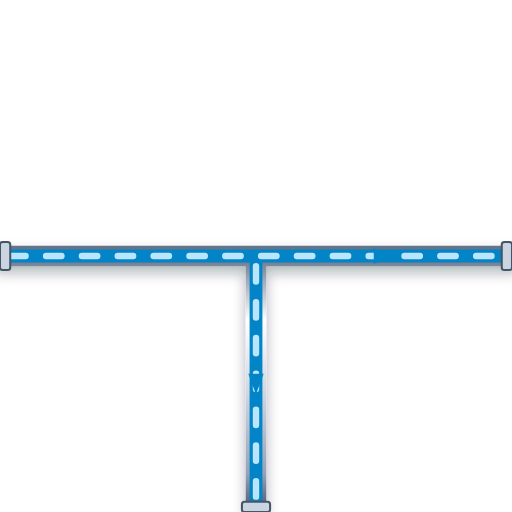
t = 0.00 s
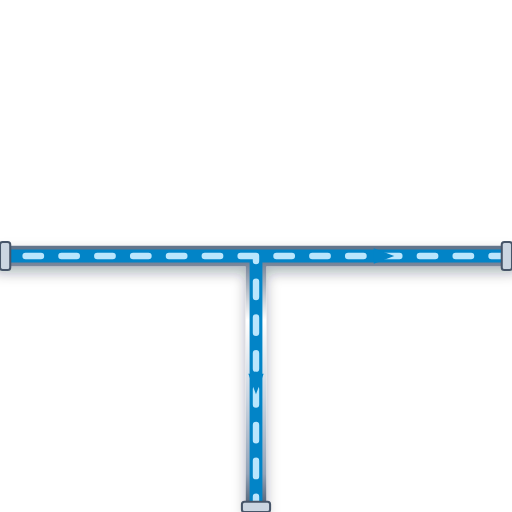
t = 0.20 s
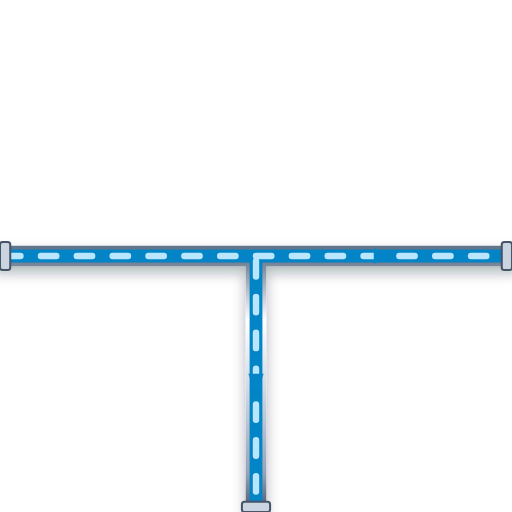
t = 0.40 s
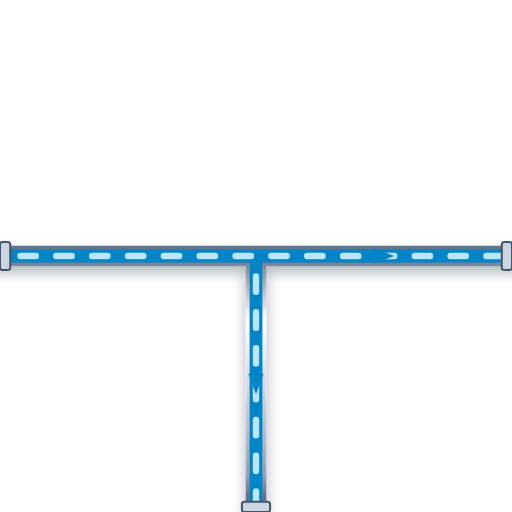
t = 0.60 s

The animated SVG that drew these frames (rendered in a browser with its animation timeline set to each time). Animation: 1 CSS @keyframes rule; one cycle of 0.80 s, repeats indefinitely.

<svg xmlns="http://www.w3.org/2000/svg" viewBox="0 0 200 200" width="200" height="200">
  <defs>
    <style>
      @keyframes p-flow-anim {
        from { stroke-dashoffset: 24; } to { stroke-dashoffset: 0; }
      }
      .anim-p-flow {
        stroke-dasharray: 6 8;
        animation: p-flow-anim 0.8s linear infinite;
      }
    </style>
    <filter id="ssPipeShadow" x="-15%" y="-15%" width="130%" height="130%">
      <feDropShadow dx="0" dy="2.5" stdDeviation="2.5" flood-color="#0f172a" flood-opacity="0.32" />
    </filter>
    <linearGradient id="ssPipeGradH" x1="0%" y1="0%" x2="0%" y2="100%">
      <stop offset="0%" stop-color="#64748b" /><stop offset="25%" stop-color="#ffffff" />
      <stop offset="55%" stop-color="#cbd5e1" /><stop offset="85%" stop-color="#94a3b8" /><stop offset="100%" stop-color="#475569" />
    </linearGradient>
  </defs>

  <!-- Stainless Steel 316 Outer Casing (8px with 3D Drop Shadow) -->
  <path d="M 0 100 L 200 100 M 100 100 L 100 200" stroke="url(#ssPipeGradH)" stroke-width="8" fill="none" stroke-linecap="round" stroke-linejoin="round" filter="url(#ssPipeShadow)"/>

  <!-- Process Fluid Core (5px) -->
  <path d="M 0 100 L 200 100 M 100 100 L 100 200" stroke="#0284C7" stroke-width="5" fill="none" stroke-linecap="round" stroke-linejoin="round"/>

  <!-- Animated Fluid Flow Stream Dashes (2.5px) -->
  <path d="M 0 100 L 200 100 M 100 100 L 100 200" stroke="#BAE6FD" stroke-width="2.5" fill="none" stroke-linejoin="round" stroke-linecap="round" class="anim-p-flow"/>

  <!-- Directional Flow Arrow -->
  <polygon points="146,97 154,100 146,103" fill="#0284C7" /> <polygon points="97,146 100,154 103,146" fill="#0284C7" />

  <!-- ANSI Flange Connection Collars -->
  <rect x="0" y="94.5" width="4" height="11" rx="1" fill="#cbd5e1" stroke="#475569" stroke-width="0.8"/>
  <rect x="196" y="94.5" width="4" height="11" rx="1" fill="#cbd5e1" stroke="#475569" stroke-width="0.8"/>
  <rect x="94.5" y="196" width="11" height="4" rx="1" fill="#cbd5e1" stroke="#475569" stroke-width="0.8"/>
</svg>
